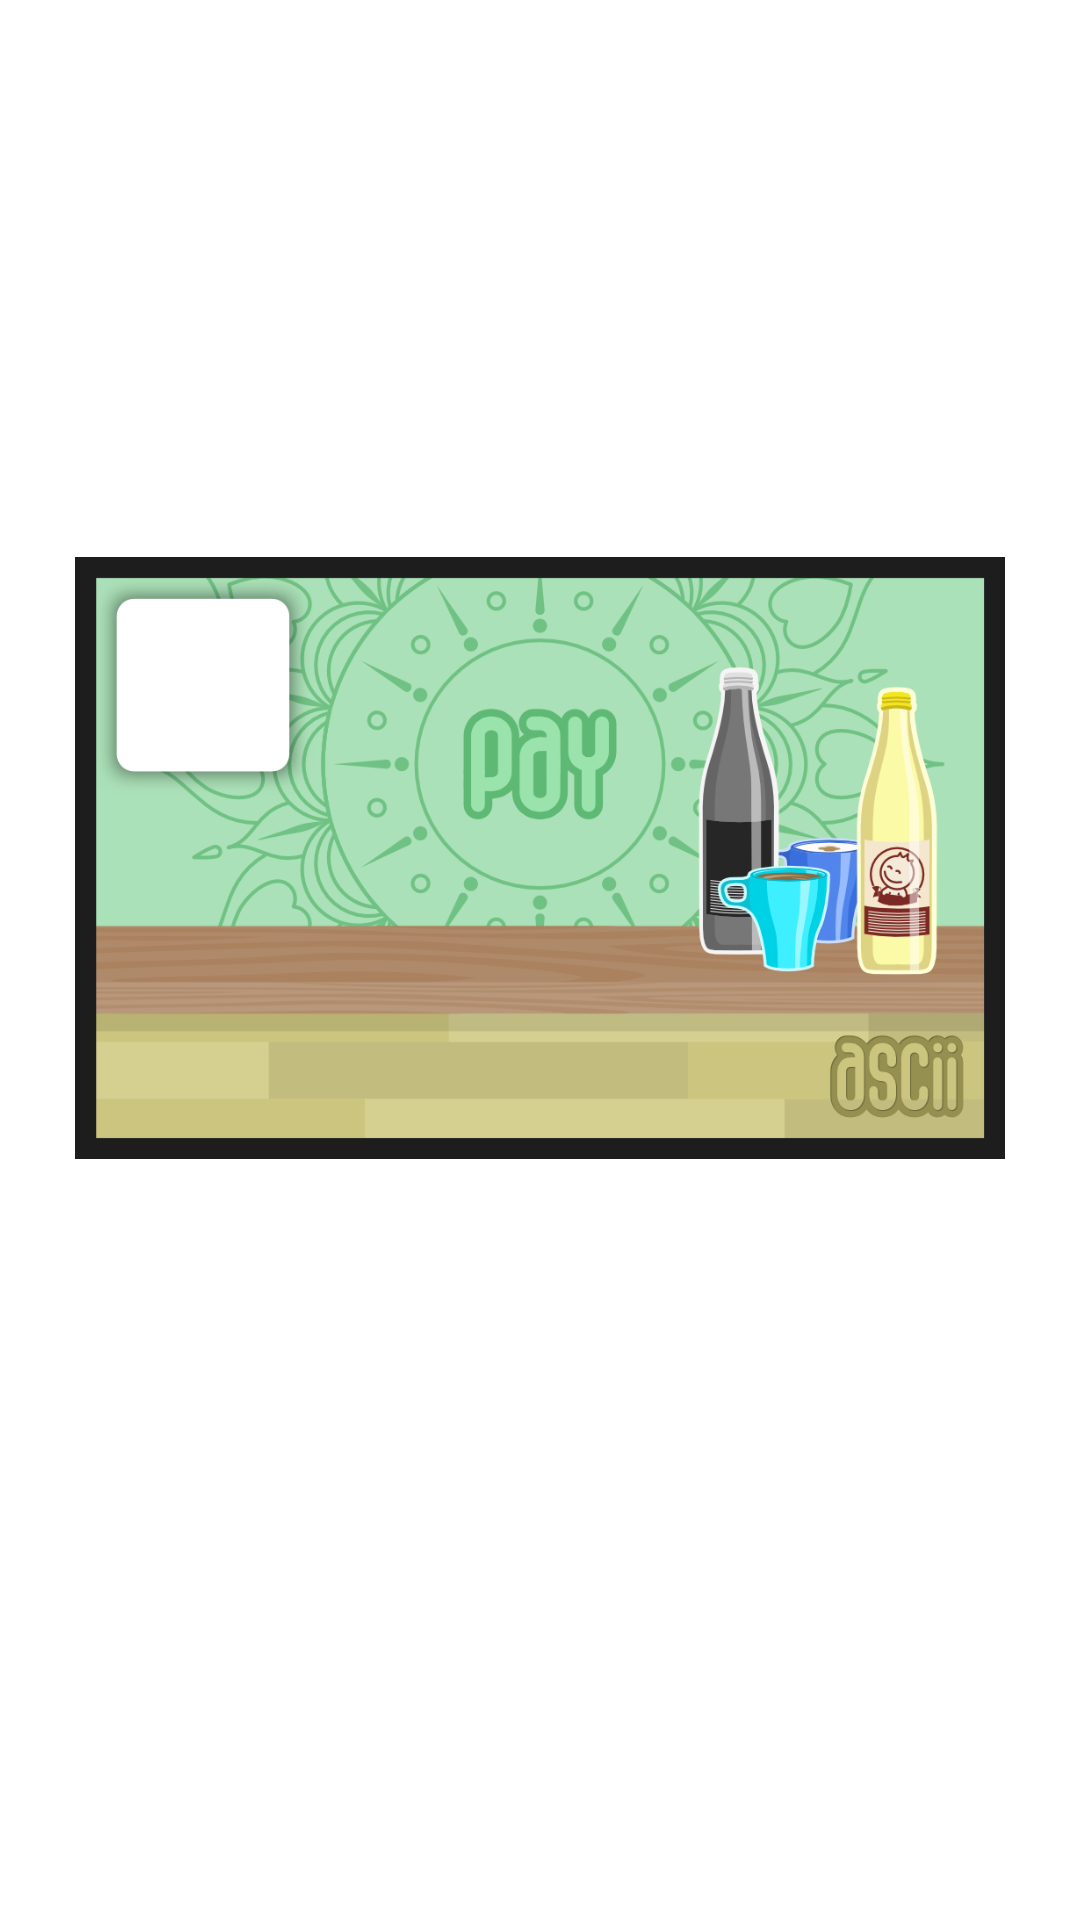

The Android layout XML behind this screen, and the referenced resources:
<!-- AndroidManifest.xml: application theme Theme.AsciiPayCard -->
<!-- res/layout/activity_main.xml -->
<?xml version="1.0" encoding="utf-8"?>
<androidx.constraintlayout.widget.ConstraintLayout xmlns:android="http://schemas.android.com/apk/res/android"
    xmlns:app="http://schemas.android.com/apk/res-auto"
    xmlns:tools="http://schemas.android.com/tools"
    android:layout_width="match_parent"
    android:layout_height="match_parent"
    tools:context=".MainActivity">

    <ImageView
        android:id="@+id/imageView"
        android:layout_width="310dp"
        android:layout_height="212dp"
        android:layout_marginStart="20dp"
        android:layout_marginTop="180dp"
        android:layout_marginEnd="20dp"
        app:layout_constraintEnd_toEndOf="parent"
        app:layout_constraintStart_toStartOf="parent"
        app:layout_constraintTop_toTopOf="parent"
        app:srcCompat="@drawable/card_preview" />

</androidx.constraintlayout.widget.ConstraintLayout>
<!-- resources referenced by this layout -->
<resources>
  <!-- drawable card_preview: png bitmap (drawable, 149688 bytes) -->
  <style name="Theme.AsciiPayCard" parent="Theme.MaterialComponents.DayNight.DarkActionBar">
          
          <item name="colorPrimary">#FF1876D2</item>
          <item name="colorPrimaryVariant">#1876D2</item>
          <item name="colorOnPrimary">@color/white</item>
          
          <item name="colorSecondary">@color/teal_200</item>
          <item name="colorSecondaryVariant">@color/teal_700</item>
          <item name="colorOnSecondary">@color/black</item>
          
          <item name="android:statusBarColor" tools:targetApi="l">#1876D2</item>
          
      </style>
  <color name="white">#FFFFFFFF</color>
  <color name="teal_200">#FF03DAC5</color>
  <color name="teal_700">#FF018786</color>
  <color name="black">#FF000000</color>
</resources>
